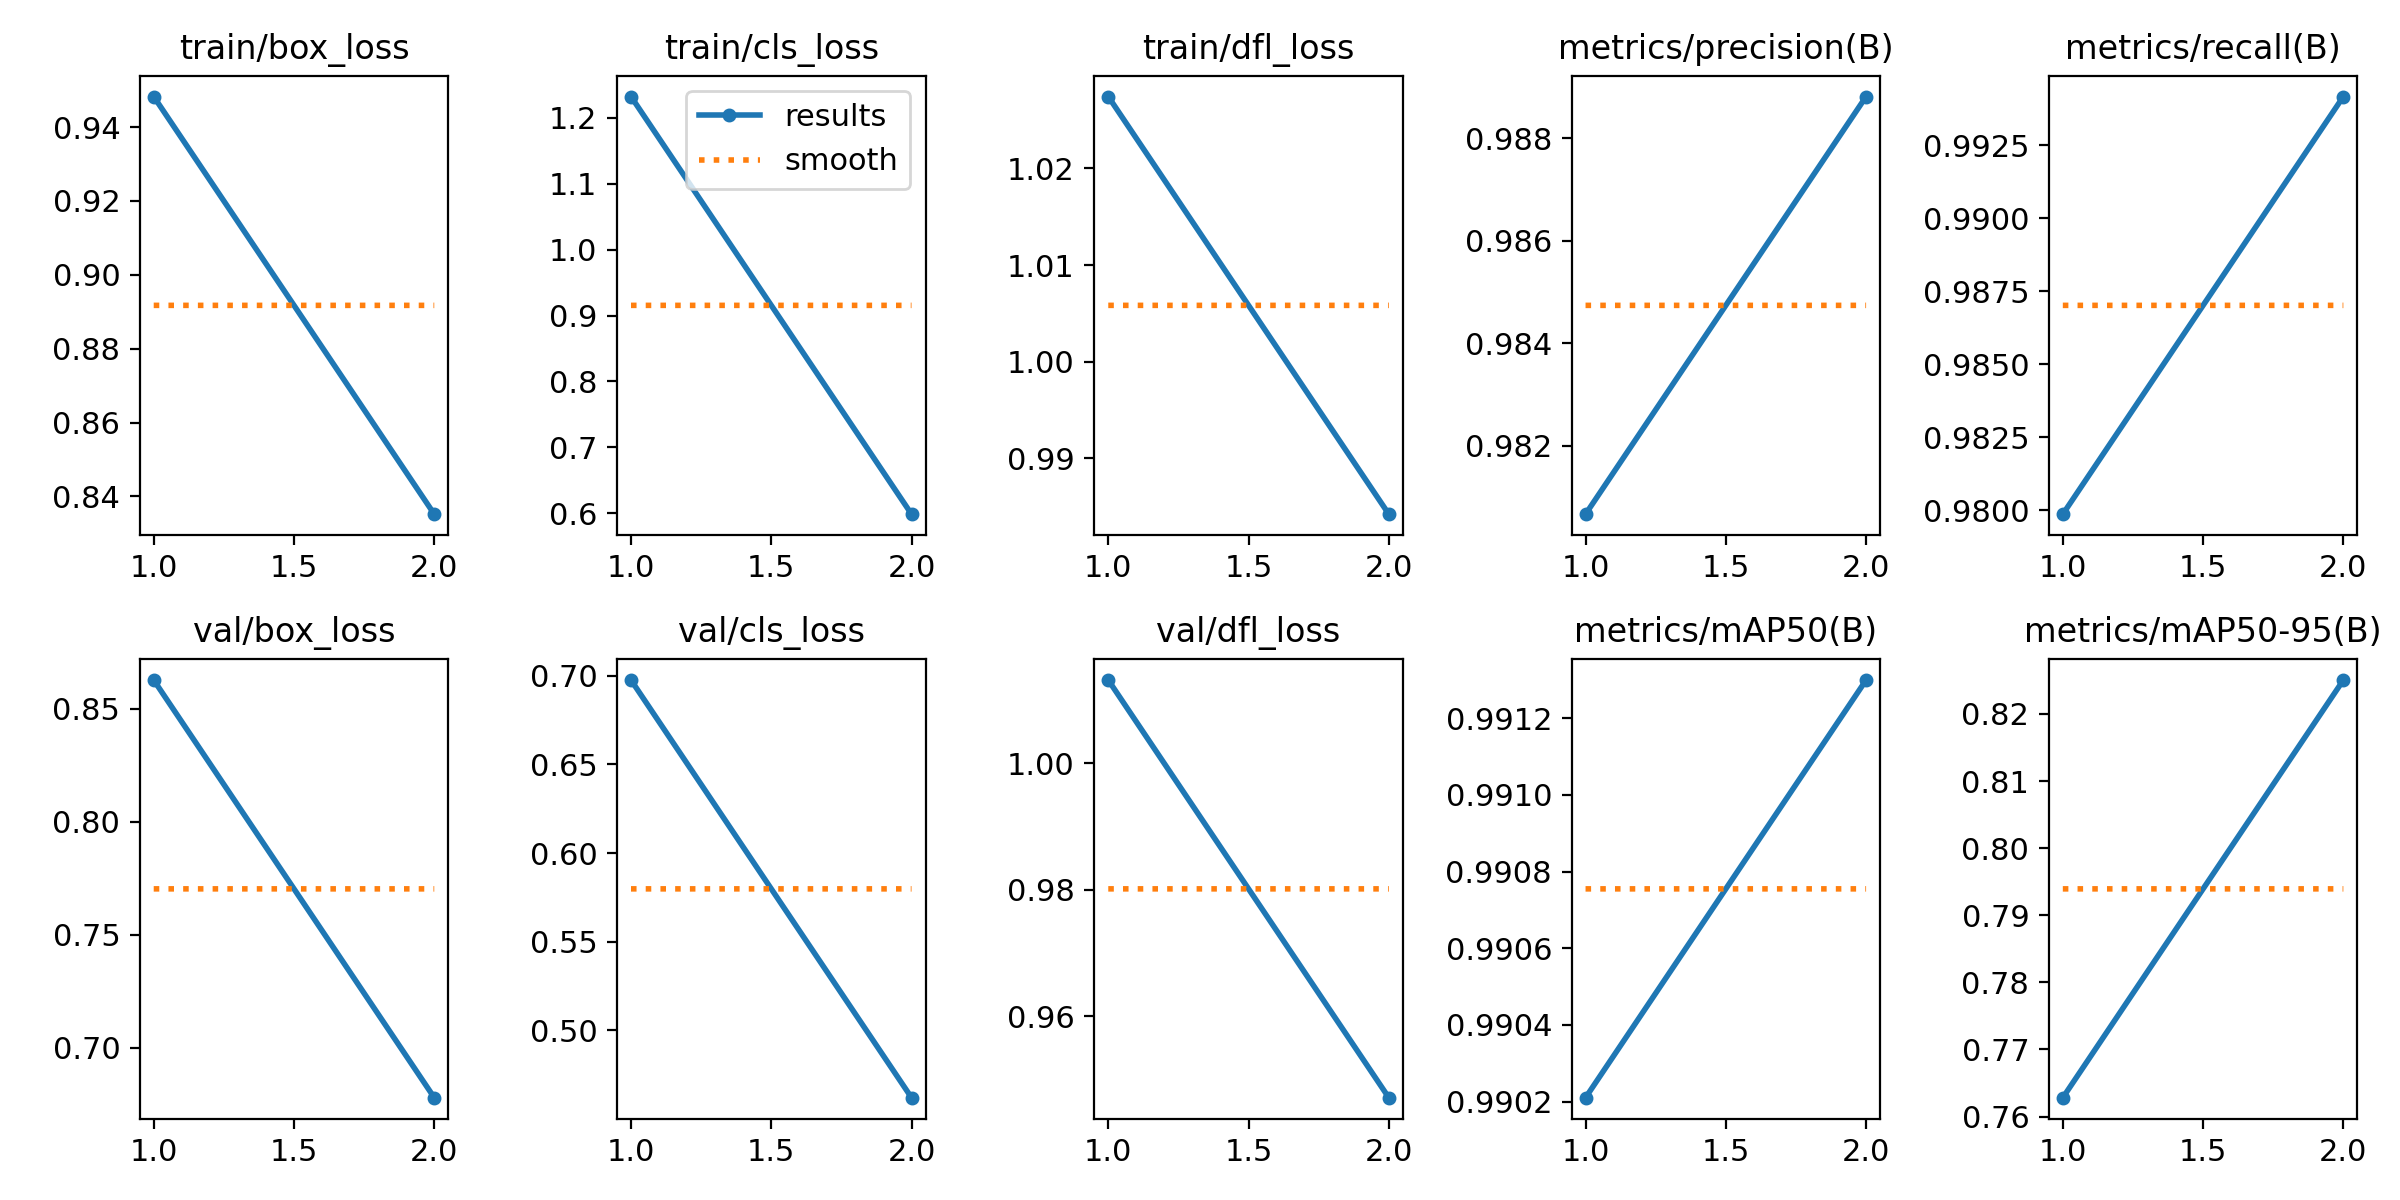

Data behind this chart, as committed beside it:
epoch, time, train/box_loss, train/cls_loss, train/dfl_loss, metrics/precision(B), metrics/recall(B), metrics/mAP50(B), metrics/mAP50-95(B), val/box_loss, val/cls_loss, val/dfl_loss, lr/pg0, lr/pg1, lr/pg2
1, 2386, 0.9483, 1.233, 1.027, 0.9807, 0.9799, 0.9902, 0.7628, 0.8628, 0.6975, 1.013, 0.0006651, 0.0006651, 0.0006651
2, 4991, 0.8352, 0.5985, 0.9842, 0.9888, 0.9942, 0.9913, 0.825, 0.6779, 0.4621, 0.9471, 0.0006725, 0.0006725, 0.0006725
